Run: headless pygame with SDL's dummy video driver; simulated clock (each Clock.tick advances the game by its frame time, no real sleeping); random seed 0; keys injected as events and as key.get_pressed() state; no mouse input.
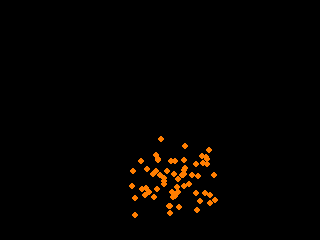
Frame 1 of 4 · flips 1–60 · no input
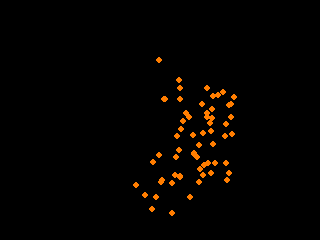
Frame 2 of 4 · flips 61–180 · tapped SPACE, RETURN · held RIGHT (→), D
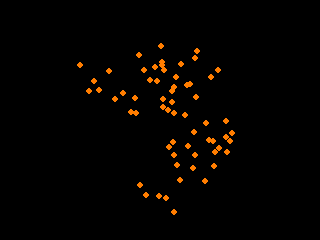
Frame 3 of 4 · flips 181–300 · held DOWN (↓), S
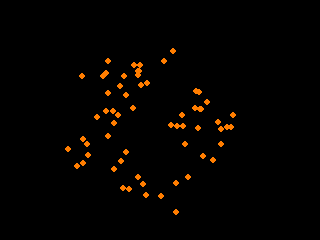
Frame 4 of 4 · flips 301–420 · held LEFT (←), A, UP (↑), W

The pygame program that drew these frames:

'''
    It's a black hole!!
'''

'''
libraries
'''
from math import *
import pygame
import random


#display size || width: 320, height: 240
screen = pygame.display.set_mode((320,240))

#program doesn't stop
running = 1

#radius standard
radius = 55

#speed to create new circle
moveSpeed = 0.15

#constructor class
class Dot:

    def __init__(self, x, y, color, speed, surface):
        self.x = x
        self.y = y
        self.color = color
        self.speed = speed
        self.surface = surface

        self.originX = x
        self.originY = y
        self.angle = 0

    '''
    class that draw circle
    [-] gets the display size
    [-] color of the circle
    [-] coordinates x and y
    [-] circle size
    '''
    def drawing(self):
        pygame.draw.circle(self.surface, self.color, (self.x, self.y), 3)

    #class that update the data
    def updating(self):
        self.angle += self.speed
        self.x = self.originX + radius * sin(self.angle/360)
        self.y = self.originY + radius * cos(self.angle/360)

#class that creates the dot/points in the screen
def array(num):
    arr = []
    for i in range(0, num):
        d = Dot(120 + random.uniform(0,num), 100 + random.uniform(0,num), (255,125,0), random.uniform(0,5), screen)
        #append() method appends a passed obj into the existing list
        arr.append(d)

    return arr

#create how many circles have, in this case, between 50 and 70
dotQuantity = array(random.randrange(50,70))

#while program doesn't stop
while running:
    #gets a single event from the queue and it's going to appear in the terminal
    event =  pygame.event.poll()
    if event.type == pygame.QUIT:
        running = 0

    #RGB
    screen.fill((0, 0, 0))

    for i in dotQuantity:
        i.updating()
        i.drawing()

    #Optimized function version of pygame.display.flip() for software displays
    pygame.display.update()
